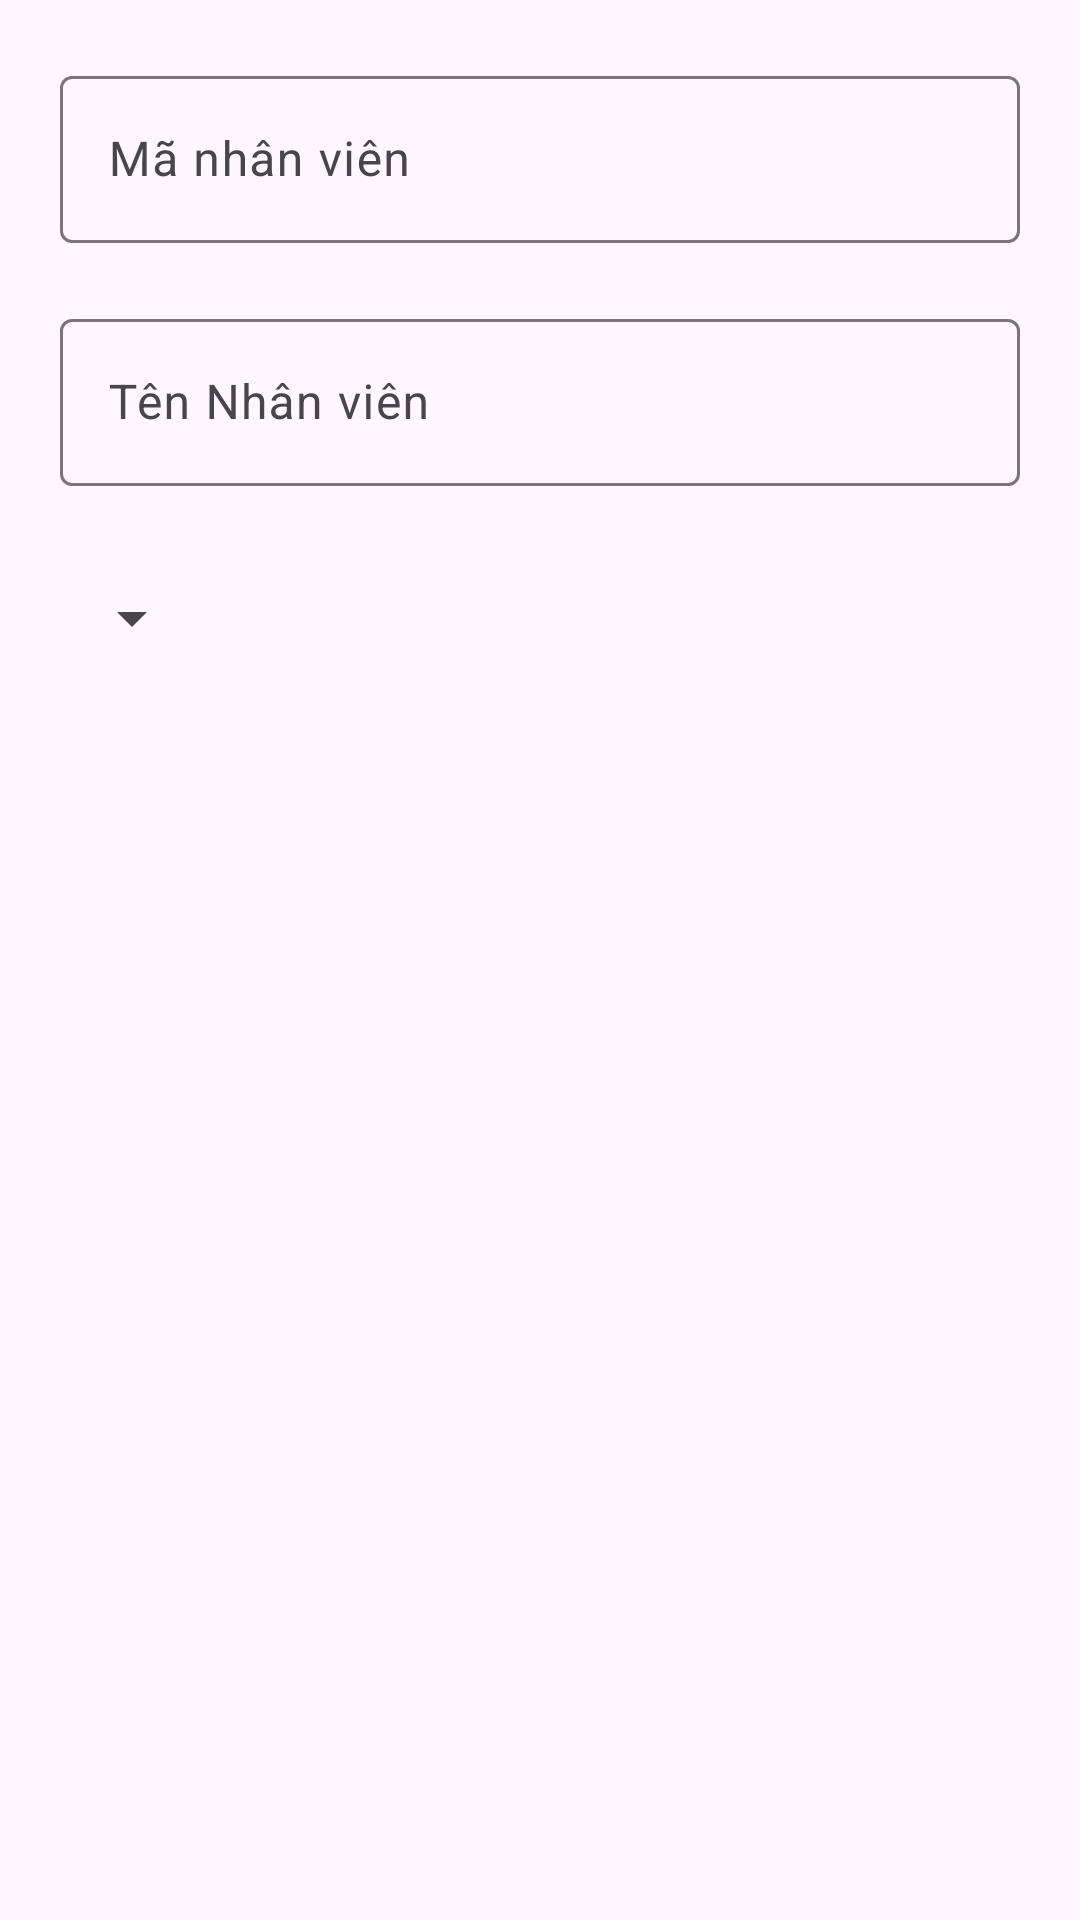

Android layout source for this screen:
<!-- AndroidManifest.xml: application theme Base.Theme.Asm_ph45090 -->
<!-- res/layout/dialog_ns_acitvity.xml -->
<?xml version="1.0" encoding="utf-8"?>
<LinearLayout xmlns:android="http://schemas.android.com/apk/res/android"
    android:layout_width="match_parent"
    android:layout_height="match_parent"
    android:orientation="vertical"
    android:padding="20dp"
    >
    <com.google.android.material.textfield.TextInputLayout
        android:id="@+id/edNewNsID"
        android:layout_width="match_parent"
        android:layout_height="wrap_content"
        android:hint="Mã nhân viên"
        android:layout_marginBottom="20dp">
        <com.google.android.material.textfield.TextInputEditText

            android:layout_width="match_parent"
            android:layout_height="wrap_content"/>
    </com.google.android.material.textfield.TextInputLayout>
    <com.google.android.material.textfield.TextInputLayout
        android:id="@+id/edNewNsName"
        android:layout_width="match_parent"
        android:layout_height="wrap_content"
        android:hint="Tên Nhân viên"
        android:layout_marginBottom="20dp">
        <com.google.android.material.textfield.TextInputEditText
            android:layout_width="match_parent"
            android:layout_height="wrap_content"
            />
    </com.google.android.material.textfield.TextInputLayout>

    <Spinner
        android:id="@+id/spinNewPB"
        android:layout_width="wrap_content"
        android:layout_height="wrap_content"
        android:minHeight="48dp" />

</LinearLayout>
<!-- resources referenced by this layout -->
<resources>
  <style name="Base.Theme.Asm_ph45090" parent="Theme.Material3.DayNight.NoActionBar">
          
           <item name="colorPrimary">@color/bt1_pink</item>
          <item name="colorAccent">@color/white</item>
      </style>
  <color name="bt1_pink">#9C23B0</color>
  <color name="white">#FFFFFFFF</color>
</resources>
